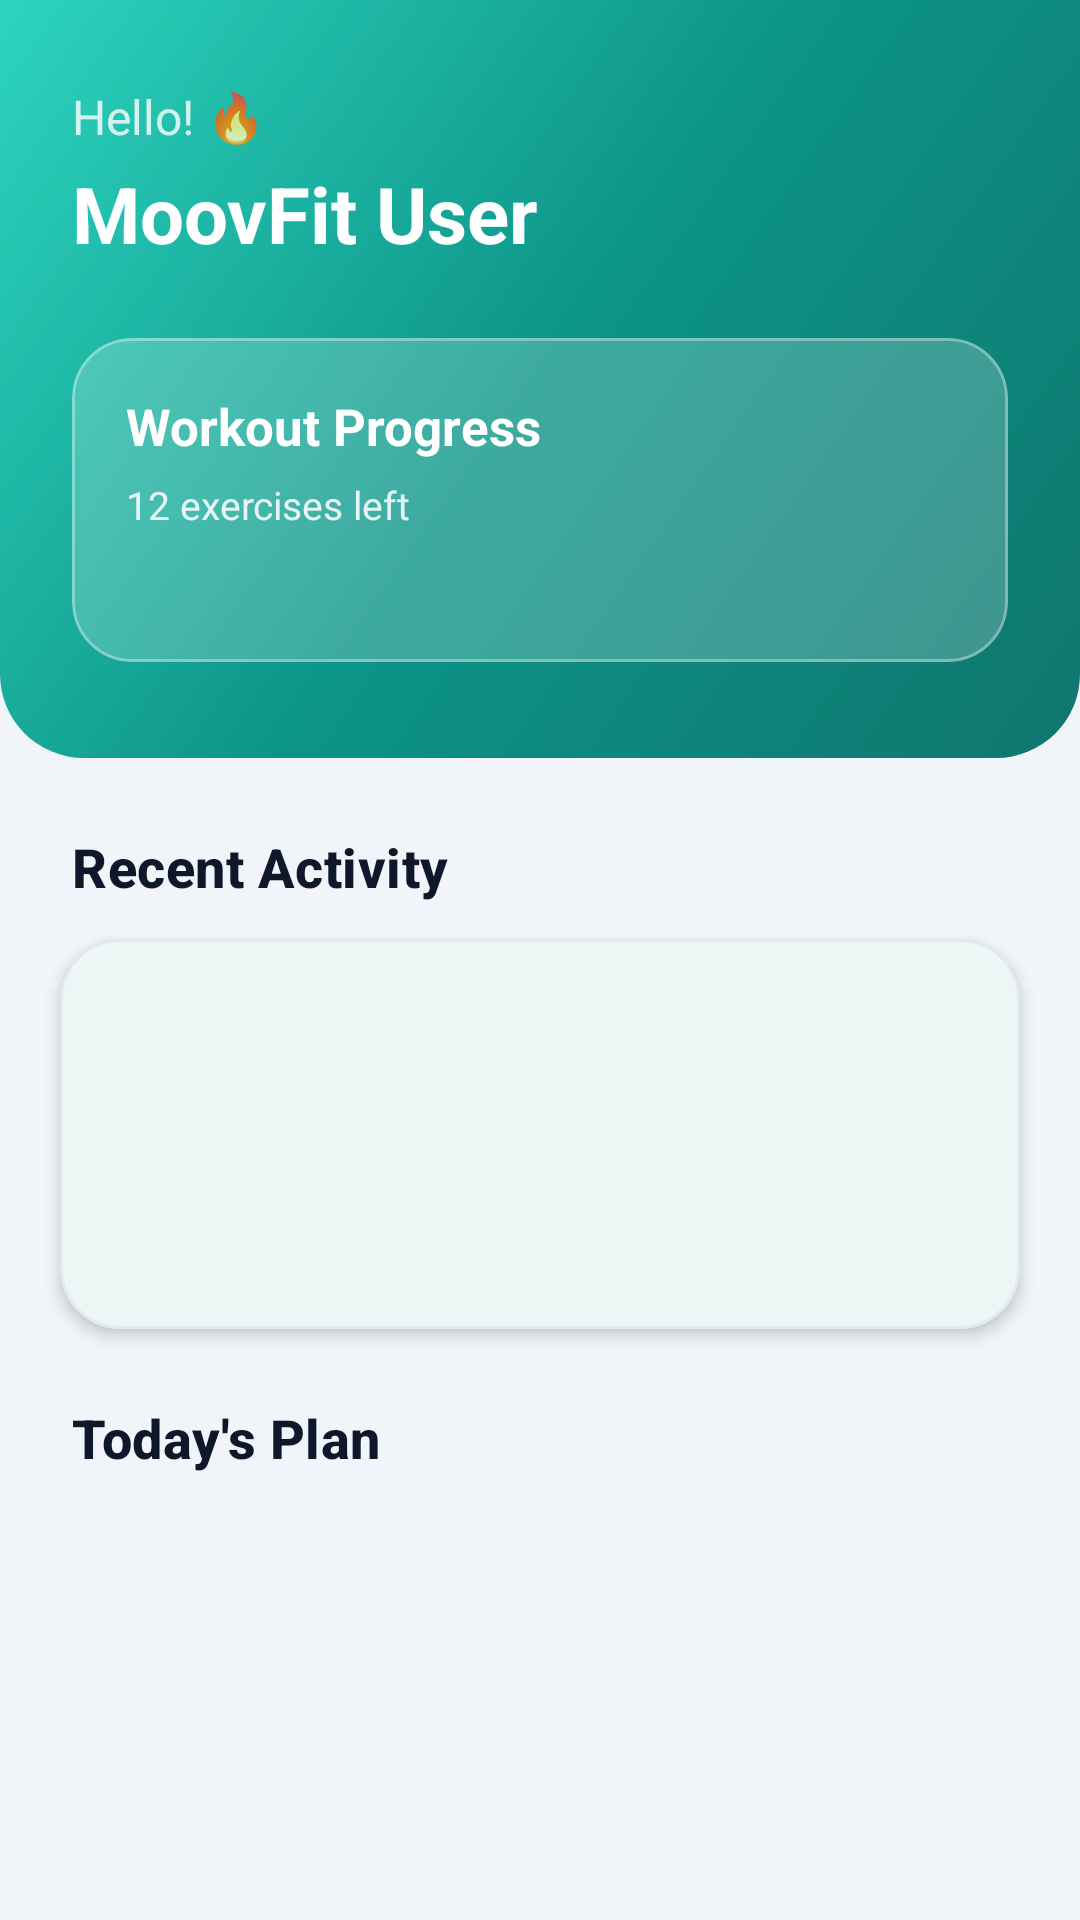

Reconstruct the res/layout file that produces this screen, plus the resources it refers to.
<!-- AndroidManifest.xml: application theme Theme.PoseExercise -->
<!-- res/layout/fragment_home.xml -->
<?xml version="1.0" encoding="utf-8"?>
<androidx.core.widget.NestedScrollView xmlns:android="http://schemas.android.com/apk/res/android"
    xmlns:app="http://schemas.android.com/apk/res-auto"
    xmlns:tools="http://schemas.android.com/tools"
    android:layout_width="match_parent"
    android:layout_height="match_parent"
    android:background="@color/backgroundFill"
    android:clipToPadding="false"
    android:fillViewport="true">

    <LinearLayout
        android:layout_width="match_parent"
        android:layout_height="wrap_content"
        android:orientation="vertical"
        android:paddingBottom="88dp">

        
        <androidx.constraintlayout.widget.ConstraintLayout
            android:layout_width="match_parent"
            android:layout_height="wrap_content"
            android:background="@drawable/home_header_gradient"
            android:paddingStart="24dp"
            android:paddingTop="28dp"
            android:paddingEnd="24dp"
            android:paddingBottom="32dp">

            <TextView
                android:id="@+id/greeting"
                android:layout_width="wrap_content"
                android:layout_height="wrap_content"
                android:text="@string/hello"
                android:textColor="#CCFFFFFF"
                android:textSize="16sp"
                app:layout_constraintStart_toStartOf="parent"
                app:layout_constraintTop_toTopOf="parent" />

            <TextView
                android:id="@+id/userName"
                android:layout_width="0dp"
                android:layout_height="wrap_content"
                android:layout_marginTop="4dp"
                android:text="@string/default_user"
                android:textColor="@color/white"
                android:textSize="26sp"
                android:textStyle="bold"
                app:layout_constraintEnd_toEndOf="parent"
                app:layout_constraintStart_toStartOf="parent"
                app:layout_constraintTop_toBottomOf="@+id/greeting" />

            
            <com.google.android.material.card.MaterialCardView
                android:id="@+id/progress_layout"
                android:layout_width="0dp"
                android:layout_height="wrap_content"
                android:layout_marginTop="24dp"
                app:cardBackgroundColor="#33FFFFFF"
                app:cardCornerRadius="20dp"
                app:cardElevation="0dp"
                app:layout_constraintEnd_toEndOf="parent"
                app:layout_constraintStart_toStartOf="parent"
                app:layout_constraintTop_toBottomOf="@+id/userName"
                app:strokeColor="#55FFFFFF"
                app:strokeWidth="1dp">

                <androidx.constraintlayout.widget.ConstraintLayout
                    android:layout_width="match_parent"
                    android:layout_height="wrap_content"
                    android:padding="18dp">

                    <TextView
                        android:id="@+id/workout_progress"
                        android:layout_width="0dp"
                        android:layout_height="wrap_content"
                        android:text="@string/workout_progress"
                        android:textColor="@color/white"
                        android:textSize="17sp"
                        android:textStyle="bold"
                        app:layout_constraintEnd_toStartOf="@+id/progress_bar"
                        app:layout_constraintStart_toStartOf="parent"
                        app:layout_constraintTop_toTopOf="parent" />

                    <TextView
                        android:id="@+id/exercise_left"
                        android:layout_width="0dp"
                        android:layout_height="wrap_content"
                        android:layout_marginTop="6dp"
                        android:text="@string/exercises_left"
                        android:textColor="#DDFFFFFF"
                        android:textSize="13sp"
                        app:layout_constraintEnd_toStartOf="@+id/progress_bar"
                        app:layout_constraintStart_toStartOf="parent"
                        app:layout_constraintTop_toBottomOf="@+id/workout_progress" />

                    <ProgressBar
                        android:id="@+id/progress_bar"
                        android:layout_width="72dp"
                        android:layout_height="72dp"
                        android:contentDescription="@string/progress_image"
                        android:indeterminateOnly="false"
                        android:progressDrawable="@drawable/circle_home"
                        app:layout_constraintBottom_toBottomOf="parent"
                        app:layout_constraintEnd_toEndOf="parent"
                        app:layout_constraintTop_toTopOf="parent" />

                    <TextView
                        android:id="@+id/progress_text"
                        android:layout_width="wrap_content"
                        android:layout_height="wrap_content"
                        android:gravity="center"
                        android:textColor="@color/white"
                        android:textSize="11sp"
                        android:textStyle="bold"
                        app:layout_constraintBottom_toBottomOf="@+id/progress_bar"
                        app:layout_constraintEnd_toEndOf="@+id/progress_bar"
                        app:layout_constraintStart_toStartOf="@+id/progress_bar"
                        app:layout_constraintTop_toTopOf="@+id/progress_bar" />

                </androidx.constraintlayout.widget.ConstraintLayout>

            </com.google.android.material.card.MaterialCardView>

        </androidx.constraintlayout.widget.ConstraintLayout>

        
        <TextView
            android:layout_width="wrap_content"
            android:layout_height="wrap_content"
            android:layout_marginStart="24dp"
            android:layout_marginTop="24dp"
            android:text="@string/recent_activity"
            android:textAppearance="@style/TextAppearance.MoovFit.SectionTitle" />

        <com.google.android.material.card.MaterialCardView
            android:layout_width="match_parent"
            android:layout_height="wrap_content"
            android:layout_marginStart="20dp"
            android:layout_marginTop="12dp"
            android:layout_marginEnd="20dp"
            app:cardBackgroundColor="@color/surfaceWarm"
            app:cardCornerRadius="20dp"
            app:cardElevation="3dp"
            app:strokeColor="@color/outlineSoft"
            app:strokeWidth="1dp">

            <androidx.constraintlayout.widget.ConstraintLayout
                android:layout_width="match_parent"
                android:layout_height="wrap_content"
                android:minHeight="130dp"
                android:padding="8dp">

                <TextView
                    android:id="@+id/no_activity_message"
                    android:layout_width="wrap_content"
                    android:layout_height="wrap_content"
                    android:text="@string/no_activities_yet"
                    android:textColor="@color/primaryColor"
                    android:textSize="16sp"
                    android:textStyle="bold"
                    android:visibility="gone"
                    app:layout_constraintBottom_toBottomOf="parent"
                    app:layout_constraintEnd_toEndOf="parent"
                    app:layout_constraintStart_toStartOf="parent"
                    app:layout_constraintTop_toTopOf="parent" />

                <androidx.recyclerview.widget.RecyclerView
                    android:id="@+id/recentActivityRecyclerView"
                    android:layout_width="match_parent"
                    android:layout_height="wrap_content"
                    android:nestedScrollingEnabled="false"
                    android:orientation="vertical"
                    app:layoutManager="androidx.recyclerview.widget.LinearLayoutManager"
                    app:layout_constraintBottom_toBottomOf="parent"
                    app:layout_constraintEnd_toEndOf="parent"
                    app:layout_constraintStart_toStartOf="parent"
                    app:layout_constraintTop_toTopOf="parent"
                    tools:listitem="@layout/card_recent_activity" />

            </androidx.constraintlayout.widget.ConstraintLayout>

        </com.google.android.material.card.MaterialCardView>

        
        <TextView
            android:id="@+id/plans"
            android:layout_width="wrap_content"
            android:layout_height="wrap_content"
            android:layout_marginStart="24dp"
            android:layout_marginTop="24dp"
            android:text="@string/plan_today"
            android:textAppearance="@style/TextAppearance.MoovFit.SectionTitle" />

        <TextView
            android:id="@+id/no_plan"
            android:layout_width="match_parent"
            android:layout_height="wrap_content"
            android:layout_marginTop="16dp"
            android:gravity="center"
            android:textColor="@color/primaryColor"
            android:textSize="16sp"
            android:textStyle="bold" />

        <androidx.recyclerview.widget.RecyclerView
            android:id="@+id/today_plans"
            android:layout_width="match_parent"
            android:layout_height="wrap_content"
            android:layout_marginTop="8dp"
            android:nestedScrollingEnabled="false"
            android:paddingStart="12dp"
            android:paddingEnd="12dp"
            android:visibility="visible"
            app:layoutManager="LinearLayoutManager"
            tools:listitem="@layout/plan_list_item" />

    </LinearLayout>

</androidx.core.widget.NestedScrollView>
<!-- res/layout/plan_list_item.xml (included above) -->
<?xml version="1.0" encoding="utf-8"?>
<androidx.cardview.widget.CardView xmlns:android="http://schemas.android.com/apk/res/android"
    xmlns:app="http://schemas.android.com/apk/res-auto"
    android:layout_width="match_parent"
    android:layout_height="wrap_content"
    android:layout_margin="@dimen/margin_small"
    app:cardBackgroundColor="@color/surfaceWarm"
    app:cardCornerRadius="16dp"
    app:cardElevation="4dp"
    app:cardUseCompatPadding="true">

    
    <androidx.constraintlayout.widget.ConstraintLayout
        android:layout_width="match_parent"
        android:layout_height="wrap_content">


        
        <ImageView
            android:id="@+id/imageView"
            android:layout_width="0dp"
            android:layout_height="0dp"
            android:src="@drawable/logo"
            android:scaleType="centerCrop"
            app:layout_constraintBottom_toBottomOf="parent"
            app:layout_constraintLeft_toLeftOf="parent"
            app:layout_constraintTop_toTopOf="parent"
            app:layout_constraintWidth_percent=".3"
            app:layout_constraintDimensionRatio="1:1"/>

        
        <TextView
            android:id="@+id/exercise_title"
            android:layout_width="0dp"
            android:layout_height="wrap_content"
            android:text="@string/sit_up"
            android:textColor="@color/ink"
            android:textSize="@dimen/text_label"
            android:layout_marginStart="@dimen/margin_medium"
            android:layout_marginTop="@dimen/margin_medium"
            android:textStyle="bold"
            app:layout_constraintStart_toEndOf="@+id/imageView"
            app:layout_constraintEnd_toStartOf="@id/delete_button"
            app:layout_constraintTop_toTopOf="parent"
            app:layout_constraintBottom_toTopOf="@+id/exercise_rep"/>

        <Button
            android:id="@+id/delete_button"
            android:layout_width="0dp"
            android:layout_height="0dp"
            android:layout_marginEnd="@dimen/margin_medium"
            android:background="@drawable/delete"
            app:layout_constraintWidth_percent=".1"
            app:layout_constraintDimensionRatio="1:1"
            app:layout_constraintBottom_toBottomOf="parent"
            app:layout_constraintEnd_toEndOf="parent"
            app:layout_constraintTop_toTopOf="parent" />


        
        <TextView
            android:id="@+id/exercise_rep"
            android:layout_width="0dp"
            android:layout_height="wrap_content"
            android:text="@string/sit_up_a_day"
            android:textColor="@color/textGray"
            android:textSize="@dimen/text_normal"
            app:layout_constraintStart_toStartOf="@+id/exercise_title"
            app:layout_constraintTop_toBottomOf="@+id/exercise_title"
            app:layout_constraintBottom_toBottomOf="parent"
            app:layout_constraintStart_toEndOf="@+id/imageView"
            app:layout_constraintEnd_toStartOf="@id/delete_button" />
    </androidx.constraintlayout.widget.ConstraintLayout>
</androidx.cardview.widget.CardView>
<!-- resources referenced by this layout -->
<resources>
  <color name="backgroundFill">#F1F5F9</color>
  <color name="ink">#0F172A</color>
  <color name="outlineSoft">#E2E8F0</color>
  <color name="primaryColor">#0D9488</color>
  <color name="surfaceWarm">#FFFFFF</color>
  <color name="textGray">#64748B</color>
  <color name="white">#FFFFFFFF</color>
  <!-- drawable home_header_gradient (drawable) -->
  <?xml version="1.0" encoding="utf-8"?>
  <shape xmlns:android="http://schemas.android.com/apk/res/android">
      <gradient
          android:angle="135"
          android:startColor="#0F766E"
          android:centerColor="#0D9488"
          android:endColor="#2DD4BF" />
      <corners
          android:bottomLeftRadius="28dp"
          android:bottomRightRadius="28dp" />
  </shape>
  <!-- drawable logo (drawable) -->
  <vector xmlns:android="http://schemas.android.com/apk/res/android"
      android:width="194dp"
      android:height="158dp"
      android:viewportWidth="194"
      android:viewportHeight="158">
      <path
          android:fillColor="#14B8A6"
          android:pathData="M97,14a65,65 0,1 1,0 130a65,65 0,1 1,0 -130" />
      <path
          android:fillColor="#0D9488"
          android:pathData="M97,28a51,51 0,1 1,0 102a51,51 0,1 1,0 -102" />
      <path
          android:fillColor="#FFFFFF"
          android:pathData="M55,78h84v12h-84z" />
      <path
          android:fillColor="#FFFFFF"
          android:pathData="M43,68h14v32h-14zM137,68h14v32h-14zM65,61h12v46h-12zM117,61h12v46h-12z" />
      <path
          android:fillColor="#FFFFFF"
          android:pathData="M82,54l15,31l15,-31h13l-22,48h-12l-22,-48z" />
  </vector>
  <string name="default_user">MoovFit User</string>
  <string name="exercises_left">12 exercises left</string>
  <string name="hello">Hello! 🔥</string>
  <string name="no_activities_yet">No activities yet</string>
  <string name="plan_today">Today\'s Plan</string>
  <string name="progress_image">Progress Image</string>
  <string name="recent_activity">Recent Activity</string>
  <string name="sit_up">Sit Up</string>
  <string name="sit_up_a_day">20 Sit up a day</string>
  <string name="workout_progress">Workout Progress</string>
  <style name="TextAppearance.MoovFit.SectionTitle" parent="TextAppearance.Material3.TitleMedium">
          <item name="android:textColor">@color/ink</item>
          <item name="android:textStyle">bold</item>
          <item name="android:textSize">18sp</item>
      </style>
  <style name="Theme.PoseExercise" parent="Base.Theme.PoseExercise" />
  <style name="Base.Theme.PoseExercise" parent="Theme.Material3.Light.NoActionBar">
          <item name="colorPrimary">@color/primaryColor</item>
          <item name="colorPrimaryDark">@color/primaryDark</item>
          <item name="colorSecondary">@color/accentPink</item>
          <item name="colorTertiary">@color/accentTeal</item>
          <item name="android:colorBackground">@color/backgroundFill</item>
          <item name="colorSurface">@color/surfaceWarm</item>
          <item name="colorOnPrimary">@color/white</item>
          <item name="colorOnSurface">@color/ink</item>
          <item name="android:statusBarColor">@color/primaryDark</item>
          <item name="android:navigationBarColor">@color/surfaceWarm</item>
          <item name="android:windowBackground">@color/backgroundFill</item>
      </style>
  <color name="primaryDark">#0F766E</color>
  <color name="accentPink">#FB7185</color>
  <color name="accentTeal">#14B8A6</color>
</resources>
